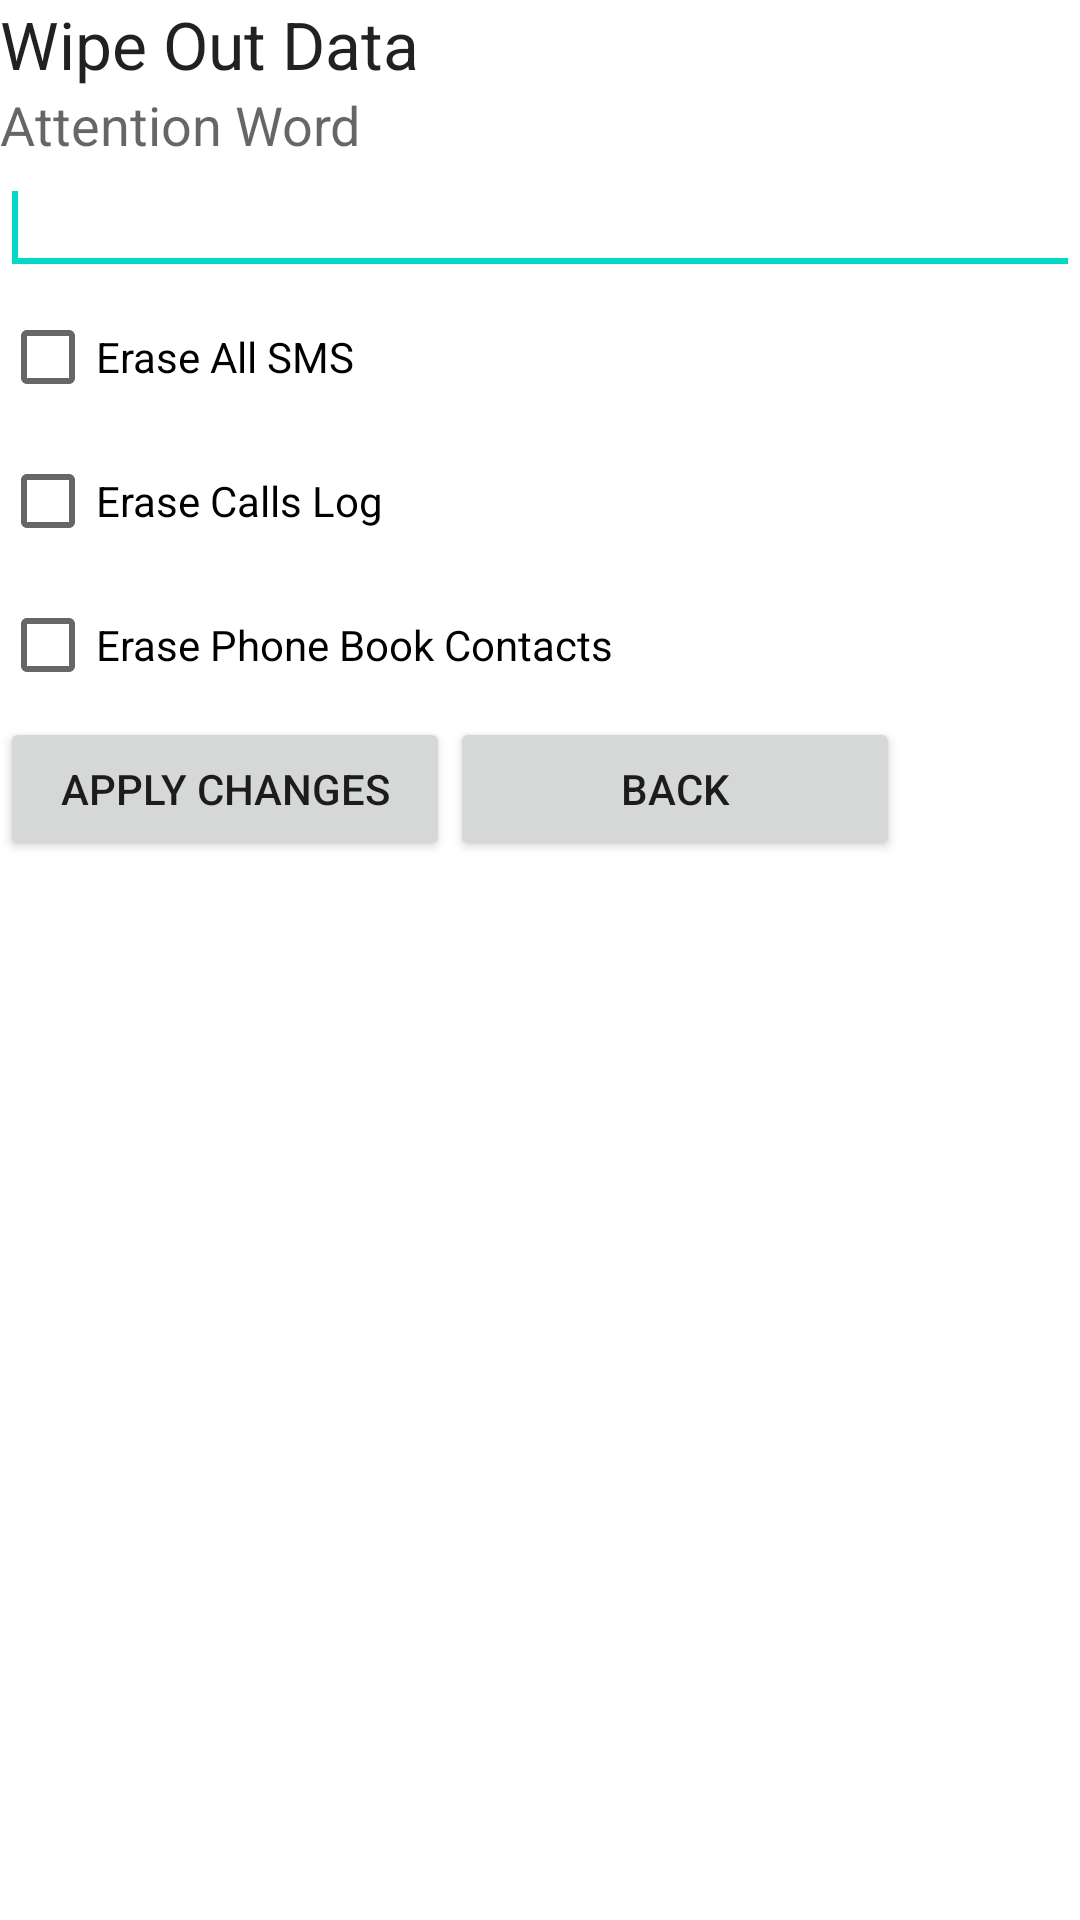

Reconstruct the res/layout file that produces this screen, plus the resources it refers to.
<!-- AndroidManifest.xml: fallback theme Theme.MaterialComponents.DayNight.NoActionBar -->
<!-- res/layout/erase_records.xml -->
<?xml version="1.0" encoding="utf-8"?>

<LinearLayout xmlns:android="http://schemas.android.com/apk/res/android"
    android:id="@+id/erase_records_layout"
    android:layout_width="fill_parent"
    android:layout_height="fill_parent"
    android:orientation="vertical" >

    <TextView
        android:id="@+id/textView2"
        android:layout_width="194dp"
        android:layout_height="wrap_content"
        android:text="@string/erase_records_text"
        android:textAppearance="?android:attr/textAppearanceLarge" />

    <LinearLayout
        android:id="@+id/eraseRecAttentionWordLayout"
        android:layout_width="match_parent"
        android:layout_height="wrap_content"
        android:orientation="vertical" >

        <TextView
            android:id="@+id/eraseRecAttentionWordTxt"
            android:layout_width="wrap_content"
            android:layout_height="wrap_content"
            android:text="@string/erase_rec_attention_word_text"
            android:textAppearance="?android:attr/textAppearanceMedium" />
        <EditText
            android:id="@+id/eraseRecAttentionWordEdittxt"
            android:layout_width="match_parent"
            android:layout_height="wrap_content" >

            <requestFocus />
        </EditText>
    </LinearLayout>

    <TableLayout
        android:id="@+id/tableLayout1"
        android:layout_width="match_parent"
        android:layout_height="wrap_content" >

        <TableRow
            android:id="@+id/tableRow1"
            android:layout_width="wrap_content"
            android:layout_height="wrap_content" >

            <CheckBox
                android:id="@+id/eraseSmsCheckBox"
                android:layout_width="wrap_content"
                android:layout_height="wrap_content"
                android:text="Erase All SMS" />

        </TableRow>
        <TableRow
            android:id="@+id/tableRow2"
            android:layout_width="wrap_content"
            android:layout_height="wrap_content" >
            
            <CheckBox
                android:id="@+id/eraseCallLogCheckBox"
                android:layout_width="wrap_content"
                android:layout_height="wrap_content"
                android:text="Erase Calls Log" />
            
        </TableRow>
        <TableRow
            android:id="@+id/tableRow2"
            android:layout_width="wrap_content"
            android:layout_height="wrap_content" >
            
            <CheckBox
                android:id="@+id/eraseContactsCheckBox"
                android:layout_width="wrap_content"
                android:layout_height="wrap_content"
                android:text="Erase Phone Book Contacts" />
            
        </TableRow>
    </TableLayout>

    <LinearLayout
        android:id="@+id/linearLayout1"
        android:layout_width="match_parent"
        android:layout_height="wrap_content" >

        <Button
            android:id="@+id/saveWipeOutInfoBtn"
            android:layout_width="150dp"
            android:layout_height="wrap_content"
            android:text="Apply Changes" />

        <Button
            android:id="@+id/cancelWipeOutInfoBtn"
            android:layout_width="150dp"
            android:layout_height="wrap_content"
            android:text="Back" />

    </LinearLayout>

</LinearLayout>
<!-- resources referenced by this layout -->
<resources>
  <string name="erase_rec_attention_word_text">Attention Word</string>
  <string name="erase_records_text">Wipe Out Data</string>
</resources>
